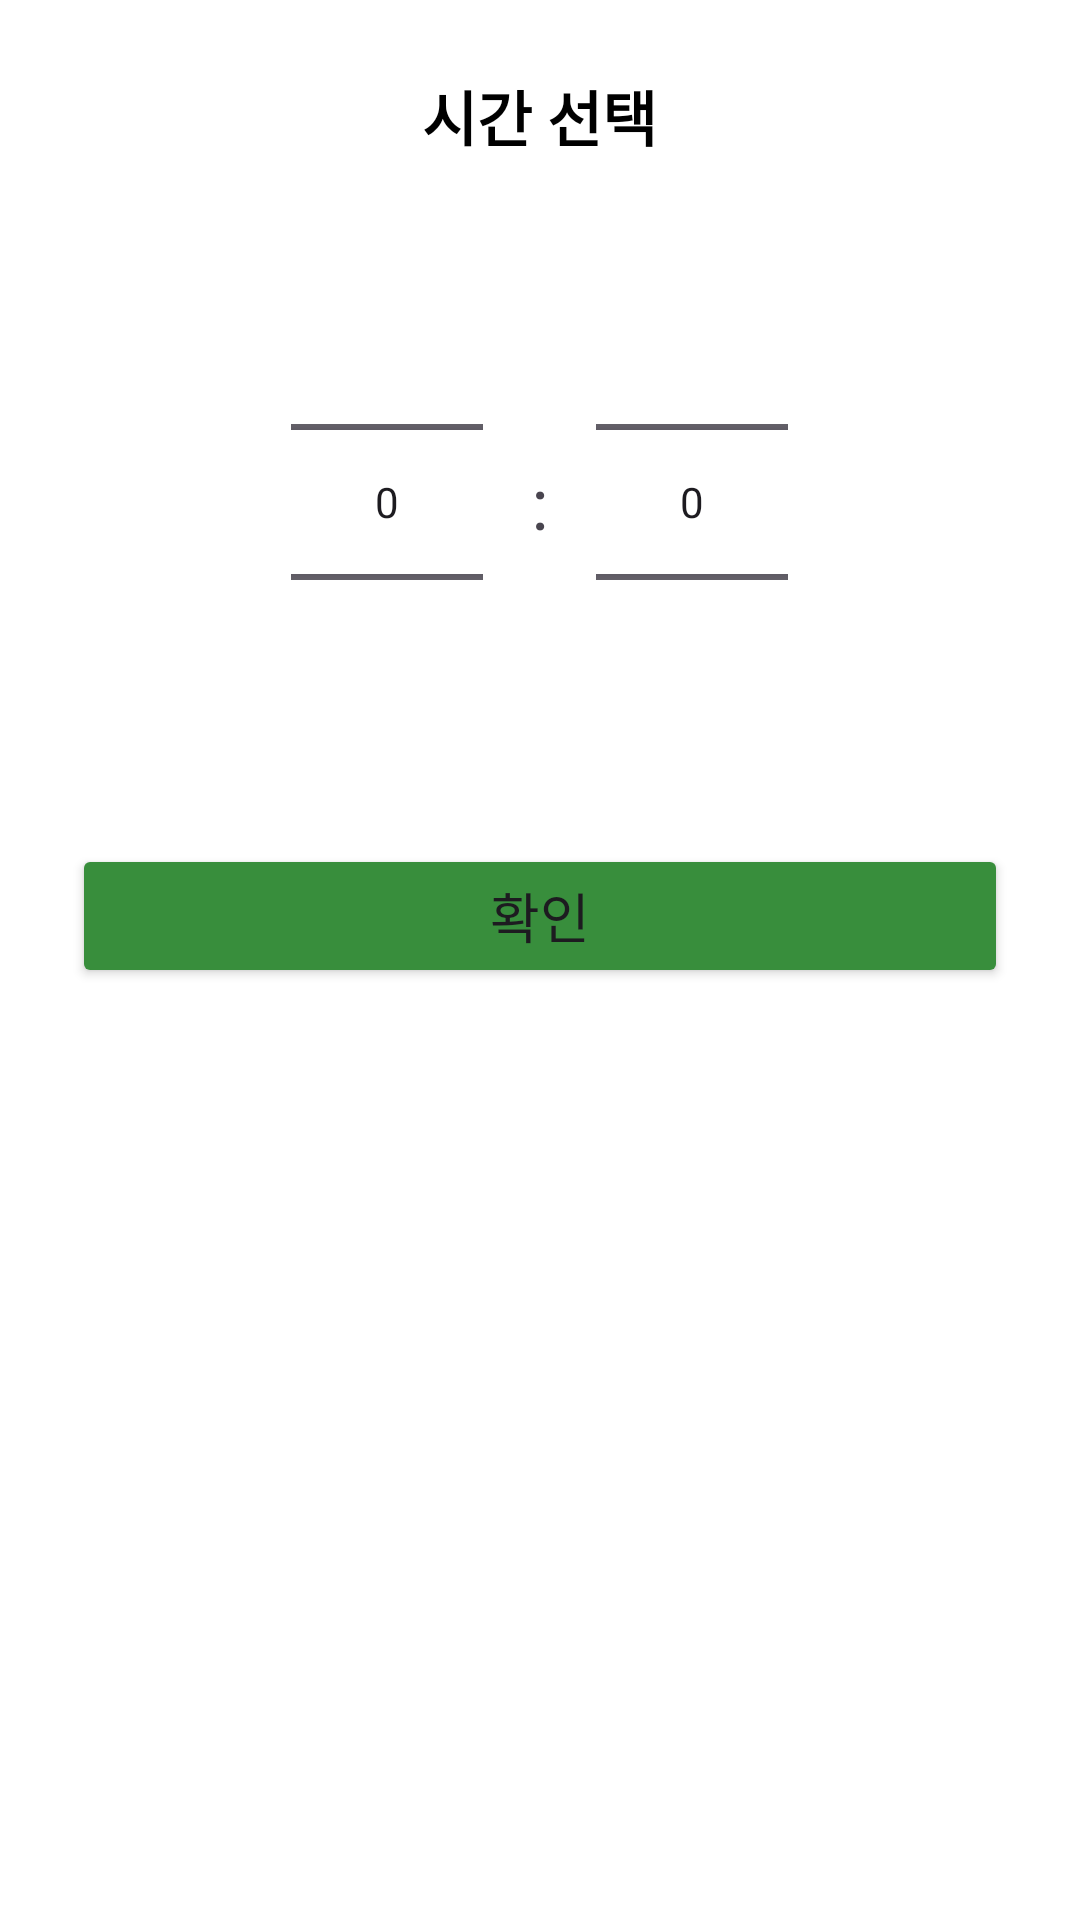

Write the Android layout XML for this screen, with the resource values it uses.
<!-- AndroidManifest.xml: application theme Theme.Mobile2025S2_1_2 -->
<!-- res/layout/dialog_time_picker.xml -->
<?xml version="1.0" encoding="utf-8"?>
<LinearLayout xmlns:android="http://schemas.android.com/apk/res/android"
    android:layout_width="match_parent"
    android:layout_height="wrap_content"
    android:orientation="vertical"
    android:background="@android:color/white"
    android:padding="24dp">

    <TextView
        android:id="@+id/textViewDialogTitle"
        android:layout_width="wrap_content"
        android:layout_height="wrap_content"
        android:text="시간 선택"
        android:textSize="20sp"
        android:textStyle="bold"
        android:textColor="@android:color/black"
        android:layout_gravity="center_horizontal"
        android:layout_marginBottom="24dp"/>

    <LinearLayout
        android:layout_width="match_parent"
        android:layout_height="wrap_content"
        android:gravity="center"
        android:orientation="horizontal">

        <NumberPicker
            android:id="@+id/numberPickerHour"
            android:layout_width="wrap_content"
            android:layout_height="wrap_content"
            android:layout_marginEnd="16dp"/>

        <TextView
            android:layout_width="wrap_content"
            android:layout_height="wrap_content"
            android:text=":"
            android:textSize="24sp"
            android:layout_marginEnd="16dp"/>

        <NumberPicker
            android:id="@+id/numberPickerMinute"
            android:layout_width="wrap_content"
            android:layout_height="wrap_content"/>

    </LinearLayout>

    <Button
        android:id="@+id/buttonConfirm"
        android:layout_width="match_parent"
        android:layout_height="wrap_content"
        android:text="확인"
        android:textSize="18sp"
        android:layout_marginTop="24dp"
        android:backgroundTint="#388E3C" /> </LinearLayout>
<!-- resources referenced by this layout -->
<resources>
  <style name="Theme.Mobile2025S2_1_2" parent="Base.Theme.Mobile2025S2_1_2" />
  <style name="Base.Theme.Mobile2025S2_1_2" parent="Theme.Material3.DayNight.NoActionBar">
          
          
      </style>
</resources>
